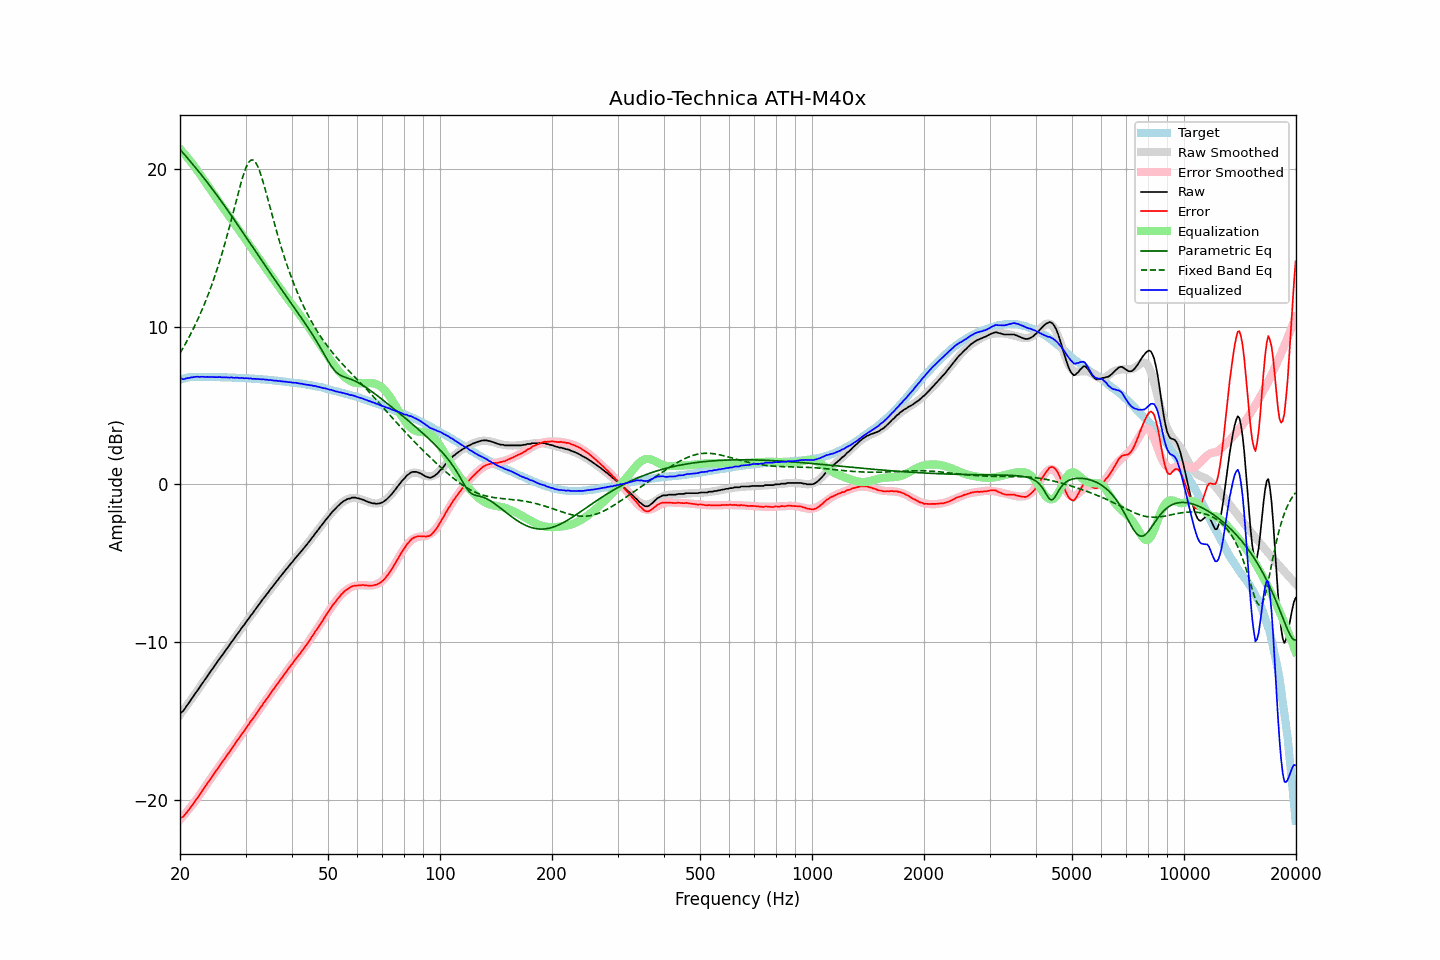

The file beside this chart, header and first rows:
frequency, raw, error, smoothed, error_smoothed, equalization, parametric_eq, fixed_band_eq, equalized_raw, equalized_smoothed, target
20.00, -14.54, -21.18, -14.61, -21.27, 21.27, 21.23, 8.32, 6.73, 6.66, 6.64
20.20, -14.45, -21.12, -14.47, -21.16, 21.16, 21.12, 8.49, 6.70, 6.68, 6.67
20.40, -14.38, -21.08, -14.34, -21.04, 21.04, 21.00, 8.66, 6.66, 6.70, 6.70
20.61, -14.24, -20.95, -14.20, -20.92, 20.92, 20.88, 8.84, 6.68, 6.72, 6.72
20.81, -14.07, -20.82, -14.06, -20.80, 20.80, 20.77, 9.02, 6.72, 6.74, 6.75
21.02, -13.93, -20.71, -13.92, -20.67, 20.67, 20.65, 9.21, 6.74, 6.75, 6.78
21.23, -13.79, -20.58, -13.77, -20.54, 20.54, 20.53, 9.40, 6.75, 6.77, 6.79
21.44, -13.63, -20.43, -13.63, -20.41, 20.41, 20.41, 9.60, 6.78, 6.78, 6.80
21.66, -13.49, -20.30, -13.49, -20.28, 20.28, 20.28, 9.80, 6.79, 6.79, 6.81
21.87, -13.34, -20.15, -13.35, -20.15, 20.15, 20.16, 10.01, 6.81, 6.80, 6.81
22.09, -13.19, -20.01, -13.20, -20.01, 20.01, 20.04, 10.22, 6.82, 6.81, 6.82
22.31, -13.05, -19.87, -13.06, -19.87, 19.87, 19.91, 10.44, 6.82, 6.81, 6.81
22.54, -12.92, -19.73, -12.91, -19.72, 19.72, 19.79, 10.67, 6.81, 6.82, 6.81
22.76, -12.75, -19.57, -12.76, -19.57, 19.57, 19.66, 10.90, 6.82, 6.81, 6.81
22.99, -12.60, -19.41, -12.61, -19.42, 19.42, 19.53, 11.14, 6.82, 6.81, 6.80
23.22, -12.46, -19.27, -12.46, -19.27, 19.27, 19.40, 11.38, 6.81, 6.81, 6.80
23.45, -12.32, -19.12, -12.32, -19.12, 19.12, 19.27, 11.63, 6.80, 6.81, 6.80
23.69, -12.17, -18.97, -12.17, -18.98, 18.98, 19.14, 11.89, 6.81, 6.81, 6.80
23.92, -12.02, -18.82, -12.02, -18.83, 18.83, 19.01, 12.16, 6.81, 6.80, 6.80
24.16, -11.88, -18.69, -11.88, -18.68, 18.68, 18.87, 12.43, 6.80, 6.80, 6.81
24.40, -11.73, -18.54, -11.73, -18.53, 18.53, 18.74, 12.71, 6.80, 6.80, 6.81
24.65, -11.58, -18.38, -11.59, -18.39, 18.39, 18.60, 13.00, 6.80, 6.80, 6.80
24.89, -11.44, -18.24, -11.44, -18.24, 18.24, 18.46, 13.30, 6.80, 6.80, 6.80
25.14, -11.30, -18.10, -11.30, -18.09, 18.09, 18.32, 13.61, 6.79, 6.79, 6.80
25.39, -11.15, -17.94, -11.16, -17.95, 17.95, 18.19, 13.93, 6.80, 6.79, 6.79
25.65, -11.00, -17.80, -11.01, -17.80, 17.80, 18.04, 14.26, 6.80, 6.79, 6.79
25.91, -10.88, -17.66, -10.87, -17.66, 17.66, 17.90, 14.59, 6.78, 6.79, 6.78
26.16, -10.73, -17.51, -10.73, -17.51, 17.51, 17.76, 14.94, 6.78, 6.79, 6.78
26.43, -10.59, -17.36, -10.59, -17.37, 17.37, 17.62, 15.30, 6.78, 6.78, 6.78
26.69, -10.44, -17.22, -10.44, -17.22, 17.22, 17.47, 15.66, 6.78, 6.78, 6.78
26.96, -10.30, -17.08, -10.30, -17.07, 17.07, 17.32, 16.03, 6.77, 6.77, 6.78
27.23, -10.16, -16.94, -10.16, -16.93, 16.93, 17.18, 16.41, 6.76, 6.77, 6.78
27.50, -10.00, -16.78, -10.02, -16.78, 16.78, 17.03, 16.80, 6.78, 6.77, 6.77
27.77, -9.88, -16.64, -9.88, -16.64, 16.64, 16.88, 17.20, 6.76, 6.76, 6.76
28.05, -9.74, -16.50, -9.73, -16.49, 16.49, 16.73, 17.59, 6.75, 6.76, 6.76
28.33, -9.58, -16.33, -9.59, -16.35, 16.35, 16.59, 17.99, 6.76, 6.75, 6.75
28.62, -9.45, -16.19, -9.45, -16.20, 16.20, 16.44, 18.38, 6.76, 6.75, 6.75
28.90, -9.32, -16.07, -9.31, -16.06, 16.06, 16.29, 18.76, 6.73, 6.75, 6.75
29.19, -9.16, -15.90, -9.17, -15.91, 15.91, 16.14, 19.13, 6.75, 6.74, 6.73
29.48, -9.02, -15.76, -9.03, -15.77, 15.77, 15.98, 19.48, 6.74, 6.74, 6.74
29.78, -8.90, -15.63, -8.89, -15.62, 15.62, 15.83, 19.79, 6.72, 6.73, 6.73
30.08, -8.75, -15.47, -8.75, -15.48, 15.48, 15.68, 20.06, 6.73, 6.72, 6.73
30.38, -8.61, -15.32, -8.61, -15.33, 15.33, 15.53, 20.28, 6.73, 6.72, 6.72
30.68, -8.48, -15.20, -8.48, -15.19, 15.19, 15.38, 20.45, 6.70, 6.71, 6.71
30.99, -8.32, -15.03, -8.34, -15.04, 15.04, 15.23, 20.54, 6.72, 6.71, 6.70
31.30, -8.21, -14.91, -8.20, -14.90, 14.90, 15.08, 20.57, 6.68, 6.70, 6.70
31.61, -8.06, -14.76, -8.06, -14.75, 14.75, 14.92, 20.53, 6.69, 6.69, 6.70
31.93, -7.93, -14.61, -7.92, -14.61, 14.61, 14.77, 20.41, 6.68, 6.69, 6.68
32.24, -7.79, -14.46, -7.79, -14.46, 14.46, 14.62, 20.23, 6.67, 6.68, 6.67
32.57, -7.64, -14.31, -7.65, -14.32, 14.32, 14.47, 20.00, 6.68, 6.67, 6.67
32.89, -7.51, -14.18, -7.51, -14.17, 14.17, 14.32, 19.72, 6.66, 6.66, 6.67
33.22, -7.38, -14.04, -7.38, -14.03, 14.03, 14.17, 19.41, 6.65, 6.65, 6.65
33.55, -7.22, -13.87, -7.24, -13.89, 13.89, 14.02, 19.06, 6.66, 6.65, 6.65
33.89, -7.11, -13.75, -7.10, -13.74, 13.74, 13.86, 18.70, 6.63, 6.64, 6.64
34.23, -6.96, -13.60, -6.97, -13.60, 13.60, 13.71, 18.32, 6.63, 6.63, 6.63
34.57, -6.84, -13.46, -6.83, -13.45, 13.45, 13.56, 17.94, 6.61, 6.62, 6.62
34.92, -6.69, -13.30, -6.70, -13.31, 13.31, 13.42, 17.56, 6.61, 6.61, 6.61
35.27, -6.56, -13.17, -6.57, -13.17, 13.17, 13.27, 17.18, 6.60, 6.60, 6.60
35.62, -6.43, -13.02, -6.44, -13.02, 13.02, 13.12, 16.80, 6.59, 6.59, 6.59
35.97, -6.31, -12.89, -6.30, -12.88, 12.88, 12.97, 16.42, 6.57, 6.58, 6.57
... 635 more rows
